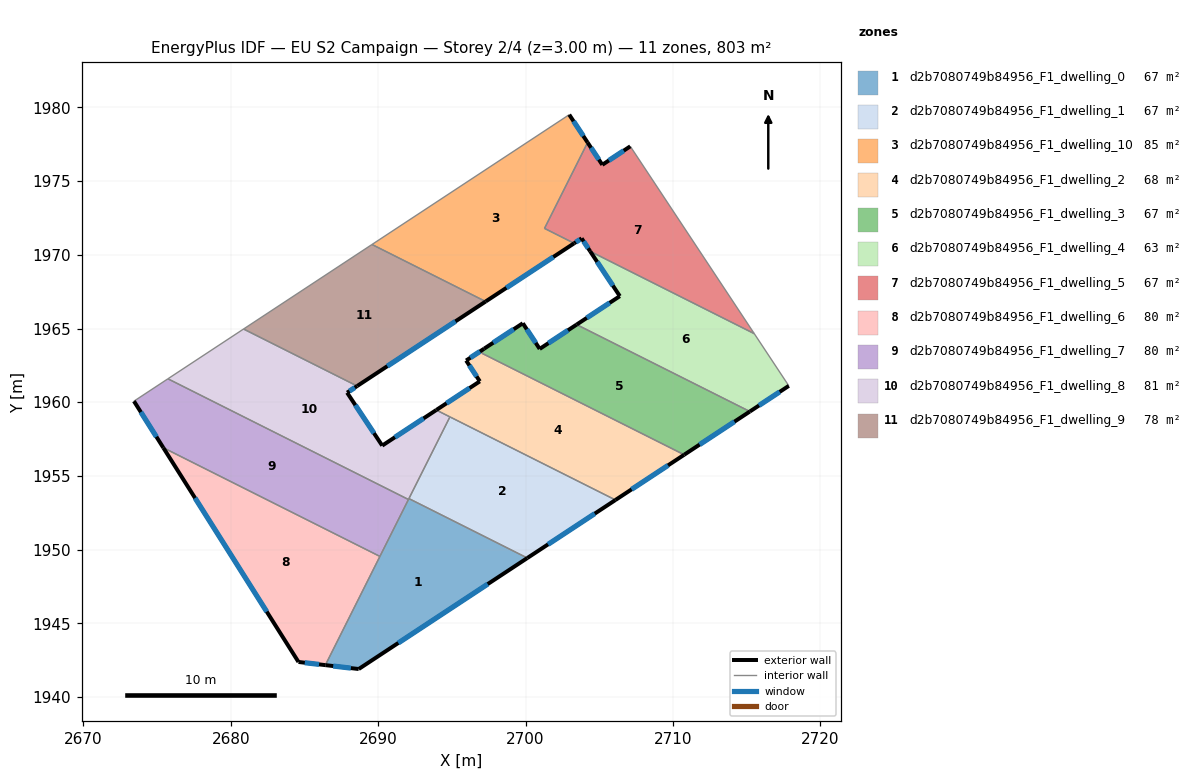
=== STOREY PLAN SPEC (per zone: floor XY polygon, exterior-wall plan segments, windows/doors) ===
zone 1: d2b7080749b84956_F1_dwelling_0  (66.9 m²)
  floor: (2700.12, 1949.42) (2688.68, 1941.89) (2686.41, 1942.16) (2692.09, 1953.46)
  exterior wall: (2688.68, 1941.89) – (2700.12, 1949.42)  [13.7 m]
    window: (2691.37, 1943.66) – (2697.44, 1947.65)  [11.6 m²]
  exterior wall: (2686.41, 1942.16) – (2688.68, 1941.89)  [2.3 m]
    window: (2686.95, 1942.09) – (2688.15, 1941.95)  [1.9 m²]
  interior walls: 4
zone 2: d2b7080749b84956_F1_dwelling_1  (66.9 m²)
  floor: (2706.10, 1953.36) (2700.12, 1949.42) (2692.09, 1953.46) (2694.87, 1959.00)
  exterior wall: (2700.12, 1949.42) – (2706.10, 1953.36)  [7.2 m]
    window: (2701.53, 1950.35) – (2704.70, 1952.44)  [6.0 m²]
  interior walls: 3
zone 3: d2b7080749b84956_F1_dwelling_10  (84.5 m²)
  floor: (2702.97, 1979.51) (2704.21, 1977.62) (2701.29, 1971.79) (2703.30, 1970.78) (2697.29, 1966.83) (2689.58, 1970.70)
  exterior wall: (2704.21, 1977.62) – (2702.97, 1979.51)  [2.3 m]
    window: (2703.92, 1978.07) – (2703.26, 1979.07)  [1.9 m²]
  exterior wall: (2697.29, 1966.83) – (2703.30, 1970.78)  [7.2 m]
    window: (2698.70, 1967.76) – (2701.89, 1969.86)  [6.1 m²]
  interior walls: 4
zone 4: d2b7080749b84956_F1_dwelling_2  (68.4 m²)
  floor: (2710.77, 1956.43) (2706.10, 1953.36) (2693.95, 1959.47) (2696.90, 1961.41) (2695.97, 1962.83) (2697.19, 1963.63) (2697.04, 1963.32)
  exterior wall: (2706.10, 1953.36) – (2710.77, 1956.43)  [5.6 m]
    window: (2707.20, 1954.08) – (2709.67, 1955.71)  [4.7 m²]
  exterior wall: (2696.90, 1961.41) – (2693.95, 1959.47)  [3.5 m]
    window: (2696.21, 1960.96) – (2694.64, 1959.93)  [3.0 m²]
  exterior wall: (2695.97, 1962.83) – (2696.90, 1961.41)  [1.7 m]
    window: (2696.19, 1962.50) – (2696.68, 1961.75)  [1.4 m²]
  exterior wall: (2697.19, 1963.63) – (2695.97, 1962.83)  [1.5 m]
    window: (2696.91, 1963.44) – (2696.26, 1963.02)  [1.2 m²]
  interior walls: 4
zone 5: d2b7080749b84956_F1_dwelling_3  (66.9 m²)
  floor: (2715.22, 1959.37) (2710.77, 1956.43) (2697.04, 1963.32) (2697.19, 1963.63) (2699.81, 1965.36) (2700.96, 1963.62) (2703.47, 1965.27)
  exterior wall: (2699.82, 1965.36) – (2697.19, 1963.63)  [3.1 m]
    window: (2699.20, 1964.95) – (2697.81, 1964.04)  [2.6 m²]
  exterior wall: (2700.96, 1963.62) – (2699.82, 1965.36)  [2.1 m]
    window: (2700.69, 1964.02) – (2700.08, 1964.95)  [1.8 m²]
  exterior wall: (2703.47, 1965.27) – (2700.96, 1963.62)  [3.0 m]
    window: (2702.88, 1964.88) – (2701.55, 1964.00)  [2.5 m²]
  exterior wall: (2710.77, 1956.43) – (2715.22, 1959.37)  [5.3 m]
    window: (2711.81, 1957.12) – (2714.18, 1958.68)  [4.5 m²]
  interior walls: 3
zone 6: d2b7080749b84956_F1_dwelling_4  (62.5 m²)
  floor: (2715.53, 1964.65) (2717.87, 1961.11) (2715.22, 1959.37) (2703.47, 1965.27) (2706.40, 1967.20) (2704.39, 1970.24)
  exterior wall: (2704.39, 1970.24) – (2706.40, 1967.20)  [3.6 m]
    window: (2704.86, 1969.52) – (2705.93, 1967.91)  [3.1 m²]
  exterior wall: (2715.22, 1959.37) – (2717.87, 1961.11)  [3.2 m]
    window: (2715.85, 1959.78) – (2717.25, 1960.70)  [2.7 m²]
  exterior wall: (2706.40, 1967.20) – (2703.47, 1965.27)  [3.5 m]
    window: (2705.71, 1966.74) – (2704.16, 1965.72)  [3.0 m²]
  interior walls: 3
zone 7: d2b7080749b84956_F1_dwelling_5  (66.9 m²)
  floor: (2707.11, 1977.36) (2715.53, 1964.65) (2704.39, 1970.24) (2703.81, 1971.12) (2703.30, 1970.78) (2701.29, 1971.79) (2704.21, 1977.62) (2705.21, 1976.11)
  exterior wall: (2705.21, 1976.11) – (2704.21, 1977.62)  [1.8 m]
    window: (2704.98, 1976.47) – (2704.45, 1977.27)  [1.5 m²]
  exterior wall: (2707.11, 1977.36) – (2705.21, 1976.11)  [2.3 m]
    window: (2706.66, 1977.07) – (2705.66, 1976.40)  [1.9 m²]
  exterior wall: (2703.81, 1971.12) – (2704.39, 1970.24)  [1.1 m]
    window: (2703.94, 1970.91) – (2704.25, 1970.44)  [0.9 m²]
  exterior wall: (2703.30, 1970.78) – (2703.81, 1971.12)  [0.6 m]
    window: (2703.42, 1970.86) – (2703.69, 1971.04)  [0.5 m²]
  interior walls: 4
zone 8: d2b7080749b84956_F1_dwelling_6  (80.1 m²)
  floor: (2690.12, 1949.53) (2686.41, 1942.16) (2684.59, 1942.37) (2675.42, 1956.91)
  exterior wall: (2684.59, 1942.37) – (2686.41, 1942.16)  [1.8 m]
    window: (2685.02, 1942.32) – (2685.99, 1942.21)  [1.5 m²]
  exterior wall: (2675.42, 1956.91) – (2684.59, 1942.37)  [17.2 m]
    window: (2677.57, 1953.49) – (2682.44, 1945.78)  [14.5 m²]
  interior walls: 2
zone 9: d2b7080749b84956_F1_dwelling_7  (80.2 m²)
  floor: (2692.05, 1953.39) (2690.12, 1949.53) (2675.42, 1956.91) (2673.42, 1960.07) (2675.73, 1961.59)
  exterior wall: (2673.42, 1960.07) – (2675.42, 1956.91)  [3.7 m]
    window: (2673.89, 1959.33) – (2674.95, 1957.65)  [3.2 m²]
  interior walls: 4
zone 10: d2b7080749b84956_F1_dwelling_8  (81.4 m²)
  floor: (2693.94, 1959.47) (2694.87, 1959.00) (2692.09, 1953.46) (2692.05, 1953.39) (2675.73, 1961.59) (2680.86, 1964.96) (2688.57, 1961.10) (2687.89, 1960.65) (2690.27, 1957.05)
  exterior wall: (2687.89, 1960.65) – (2688.57, 1961.10)  [0.8 m]
    window: (2688.05, 1960.75) – (2688.41, 1960.99)  [0.7 m²]
  exterior wall: (2690.27, 1957.05) – (2687.89, 1960.65)  [4.3 m]
    window: (2689.71, 1957.90) – (2688.45, 1959.80)  [3.6 m²]
  exterior wall: (2693.94, 1959.47) – (2690.27, 1957.05)  [4.4 m]
    window: (2693.08, 1958.90) – (2691.14, 1957.62)  [3.7 m²]
  interior walls: 6
zone 11: d2b7080749b84956_F1_dwelling_9  (78.0 m²)
  floor: (2697.29, 1966.83) (2688.57, 1961.10) (2680.86, 1964.96) (2689.58, 1970.70)
  exterior wall: (2688.57, 1961.10) – (2697.29, 1966.83)  [10.4 m]
    window: (2690.62, 1962.44) – (2695.24, 1965.49)  [8.8 m²]
  interior walls: 3

=== DERIVED (storey summary) ===
Building: EU S2 Campaign
Storey: 2 of 4  (floor level z = 3.00 m)
Storey gross floor area: 802.7 m²
Zones on this storey: 11
  - d2b7080749b84956_F1_dwelling_0: floor 66.9 m²; exterior wall 16.0 m (47.9 m²); 2 window(s) 13.5 m²; WWR 28.1%
  - d2b7080749b84956_F1_dwelling_1: floor 66.9 m²; exterior wall 7.2 m (21.5 m²); 1 window(s) 6.0 m²; WWR 28.1%
  - d2b7080749b84956_F1_dwelling_10: floor 84.5 m²; exterior wall 9.5 m (28.4 m²); 2 window(s) 8.0 m²; WWR 28.1%
  - d2b7080749b84956_F1_dwelling_2: floor 68.4 m²; exterior wall 12.3 m (36.8 m²); 4 window(s) 10.4 m²; WWR 28.1%
  - d2b7080749b84956_F1_dwelling_3: floor 66.9 m²; exterior wall 13.6 m (40.7 m²); 4 window(s) 11.4 m²; WWR 28.1%
  - d2b7080749b84956_F1_dwelling_4: floor 62.5 m²; exterior wall 10.3 m (31.0 m²); 3 window(s) 8.7 m²; WWR 28.1%
  - d2b7080749b84956_F1_dwelling_5: floor 66.9 m²; exterior wall 5.7 m (17.2 m²); 4 window(s) 4.9 m²; WWR 28.1%
  - d2b7080749b84956_F1_dwelling_6: floor 80.1 m²; exterior wall 19.0 m (57.1 m²); 2 window(s) 16.1 m²; WWR 28.1%
  - d2b7080749b84956_F1_dwelling_7: floor 80.2 m²; exterior wall 3.7 m (11.2 m²); 1 window(s) 3.2 m²; WWR 28.1%
  - d2b7080749b84956_F1_dwelling_8: floor 81.4 m²; exterior wall 9.5 m (28.6 m²); 3 window(s) 8.0 m²; WWR 28.1%
  - d2b7080749b84956_F1_dwelling_9: floor 78.0 m²; exterior wall 10.4 m (31.3 m²); 1 window(s) 8.8 m²; WWR 28.1%
Zone adjacency (shared interzone walls):
  - d2b7080749b84956_F1_dwelling_0 ↔ d2b7080749b84956_F1_dwelling_1
  - d2b7080749b84956_F1_dwelling_0 ↔ d2b7080749b84956_F1_dwelling_6
  - d2b7080749b84956_F1_dwelling_0 ↔ d2b7080749b84956_F1_dwelling_7
  - d2b7080749b84956_F1_dwelling_0 ↔ d2b7080749b84956_F1_dwelling_8
  - d2b7080749b84956_F1_dwelling_1 ↔ d2b7080749b84956_F1_dwelling_2
  - d2b7080749b84956_F1_dwelling_1 ↔ d2b7080749b84956_F1_dwelling_8
  - d2b7080749b84956_F1_dwelling_10 ↔ d2b7080749b84956_F1_dwelling_5
  - d2b7080749b84956_F1_dwelling_10 ↔ d2b7080749b84956_F1_dwelling_9
  - d2b7080749b84956_F1_dwelling_2 ↔ d2b7080749b84956_F1_dwelling_3
  - d2b7080749b84956_F1_dwelling_2 ↔ d2b7080749b84956_F1_dwelling_8
  - d2b7080749b84956_F1_dwelling_3 ↔ d2b7080749b84956_F1_dwelling_4
  - d2b7080749b84956_F1_dwelling_4 ↔ d2b7080749b84956_F1_dwelling_5
  - d2b7080749b84956_F1_dwelling_6 ↔ d2b7080749b84956_F1_dwelling_7
  - d2b7080749b84956_F1_dwelling_7 ↔ d2b7080749b84956_F1_dwelling_8
  - d2b7080749b84956_F1_dwelling_8 ↔ d2b7080749b84956_F1_dwelling_9